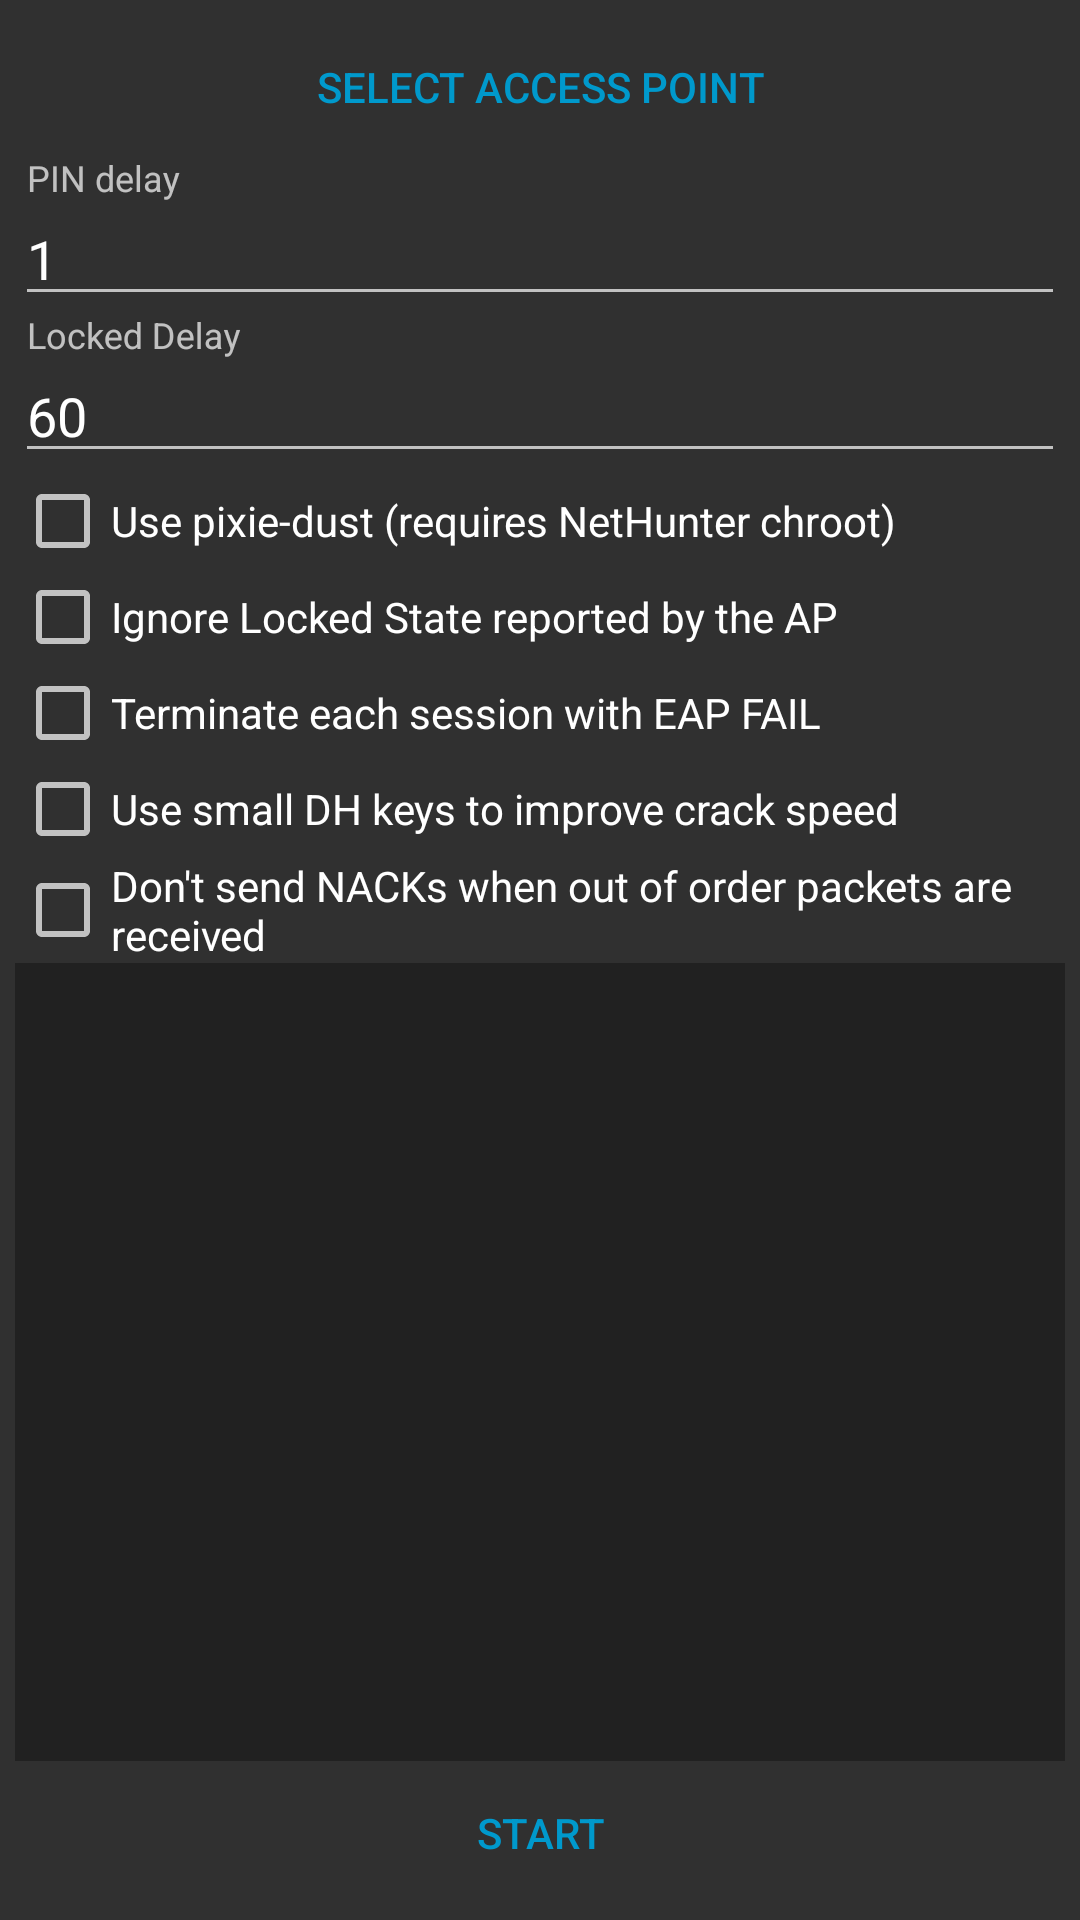

Here is an Android app screen rendered from its layout file. Give the layout XML and the strings, colors and styles it references.
<!-- AndroidManifest.xml: application theme ThemeAppCompatNoActionBarHoloBlue -->
<!-- res/layout/reaver_fragment.xml -->
<?xml version="1.0" encoding="utf-8"?>
<LinearLayout xmlns:android="http://schemas.android.com/apk/res/android"
              android:orientation="vertical"
              android:layout_width="match_parent"
              android:layout_height="match_parent"
              android:focusable="true"
              android:focusableInTouchMode="true"
              android:padding="5dp">

    <LinearLayout
        android:id="@+id/options_container"
        android:layout_width="match_parent"
        android:layout_height="wrap_content"
        android:orientation="vertical">

        <Button
            android:id="@+id/select_ap"
            style="?android:attr/buttonBarButtonStyle"
            android:layout_width="match_parent"
            android:layout_height="wrap_content"
            android:text="@string/select_ap" />

        <com.google.android.material.textfield.TextInputLayout
            android:layout_width="match_parent"
            android:layout_height="wrap_content">

            <EditText
                android:id="@+id/pin_delay"
                android:layout_width="match_parent"
                android:layout_height="wrap_content"
                android:hint="@string/pin_delay"
                android:imeOptions="actionNext"
                android:inputType="number"
                android:maxLines="1"
                android:text="1" />

        </com.google.android.material.textfield.TextInputLayout>

        <com.google.android.material.textfield.TextInputLayout
            android:layout_width="match_parent"
            android:layout_height="wrap_content">

            <EditText
                android:id="@+id/locked_delay"
                android:layout_width="match_parent"
                android:layout_height="wrap_content"
                android:hint="@string/locked_delay"
                android:imeOptions="actionDone"
                android:inputType="number"
                android:maxLines="1"
                android:text="60" />

        </com.google.android.material.textfield.TextInputLayout>

        <CheckBox
            android:id="@+id/pixie_dust"
            android:layout_width="match_parent"
            android:layout_height="wrap_content"
            android:checked="false"
            android:text="@string/pixie_dust" />

        <CheckBox
            android:id="@+id/ignore_locked"
            android:layout_width="match_parent"
            android:layout_height="wrap_content"
            android:text="@string/ignore_locked" />

        <CheckBox
            android:id="@+id/eap_fail"
            android:layout_width="match_parent"
            android:layout_height="wrap_content"
            android:text="@string/eap_fail" />

        <CheckBox
            android:id="@+id/small_dh"
            android:layout_width="match_parent"
            android:layout_height="wrap_content"
            android:text="@string/small_dh" />

        <CheckBox
            android:id="@+id/no_nack"
            android:layout_width="match_parent"
            android:layout_height="wrap_content"
            android:text="@string/no_nack" />

    </LinearLayout>

    <ScrollView
        android:id="@+id/console_scroll_view"
        android:layout_width="match_parent"
        android:layout_height="0dp"
        android:layout_weight="1"
        android:background="@color/colorPrimary"
        android:padding="3dp">

        <TextView
            android:id="@+id/console"
            android:layout_width="match_parent"
            android:layout_height="wrap_content"
            android:textColor="?android:attr/textColorPrimary"
            android:textSize="10sp" />
    </ScrollView>

    <Button
        style="?android:attr/buttonBarButtonStyle"
        android:text="@string/start"
        android:layout_width="match_parent"
        android:layout_height="wrap_content"
        android:id="@+id/start_button"/>

</LinearLayout>
<!-- resources referenced by this layout -->
<resources>
  <color name="colorPrimary">#212121</color>
  <string name="eap_fail">Terminate each session with EAP FAIL</string>
  <string name="ignore_locked">Ignore Locked State reported by the AP</string>
  <string name="locked_delay">Locked Delay</string>
  <string name="no_nack">Don\'t send NACKs when out of order packets are received</string>
  <string name="pin_delay">PIN delay</string>
  <string name="pixie_dust">Use pixie-dust (requires NetHunter chroot)</string>
  <string name="select_ap">Select Access Point</string>
  <string name="small_dh">Use small DH keys to improve crack speed</string>
  <string name="start">Start</string>
  <style name="ThemeAppCompatNoActionBarHoloBlue" parent="Theme.AppCompat.NoActionBar">
          <item name="colorAccent">@android:color/holo_blue_dark</item>
          <item name="android:windowBackground">?android:attr/colorBackground</item>
      </style>
</resources>
